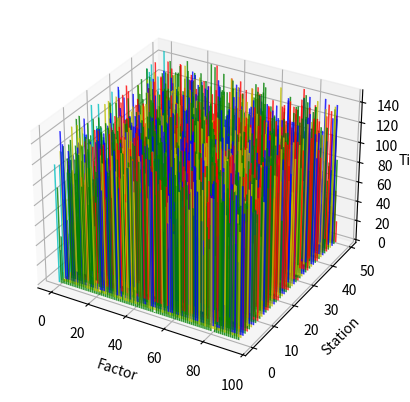

This figure's Python source:

import matplotlib.pyplot as plt
import numpy as np

# Fixing random state for reproducibility
np.random.seed(19680801)


fig = plt.figure()
ax = fig.add_subplot(projection='3d')

colors = ['r', 'g', 'b', 'y','g'] *10
yticks = []
for i in range(50):
    yticks.append(i)
yticks.reverse()
#yticks = [3, 2, 1, 0]
for c, k in zip(colors, yticks):
    # Generate the random data for the y=k 'layer'.
    xs = np.arange(95)
    ys = np.random.randint(0,150,95)
    #ys = np.random.rand(95)
    # You can provide either a single color or an array with the same length as
    # xs and ys. To demonstrate this, we color the first bar of each set cyan.
    cs = [c] * len(xs)
    cs[0] = 'c'

    # Plot the bar graph given by xs and ys on the plane y=k with 80% opacity.
    ax.bar(xs, ys, zs=k, zdir='y', color=cs, alpha=0.8)
ax.set_xlabel('Factor')
ax.set_ylabel('Station')
ax.set_zlabel('Time')

# On the y axis let's only label the discrete values that we have data for.
ax.set_yticks((0,10,20,30,40,50))

plt.show()